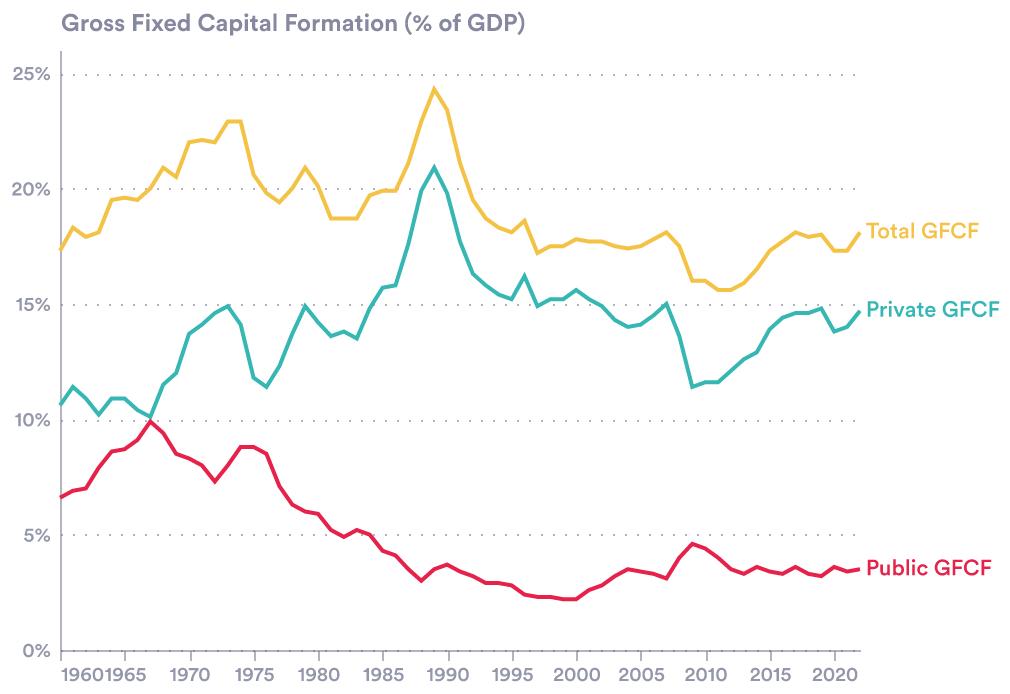

Data behind this chart, as committed beside it:
Year, Total GFCF, Private GFCF, Public GFCF
1960, 17.3%, 10.6%, 6.6%
1961, 18.3%, 11.4%, 6.9%
1962, 17.9%, 10.9%, 7.0%
1963, 18.1%, 10.2%, 7.9%
1964, 19.5%, 10.9%, 8.6%
1965, 19.6%, 10.9%, 8.7%
1966, 19.5%, 10.4%, 9.1%
1967, 20.0%, 10.1%, 9.9%
1968, 20.9%, 11.5%, 9.4%
1969, 20.5%, 12.0%, 8.5%
1970, 22.0%, 13.7%, 8.3%
1971, 22.1%, 14.1%, 8.0%
1972, 22.0%, 14.6%, 7.3%
1973, 22.9%, 14.9%, 8.0%
1974, 22.9%, 14.1%, 8.8%
1975, 20.6%, 11.8%, 8.8%
1976, 19.8%, 11.4%, 8.5%
1977, 19.4%, 12.3%, 7.1%
1978, 20.0%, 13.7%, 6.3%
1979, 20.9%, 14.9%, 6.0%
1980, 20.1%, 14.2%, 5.9%
1981, 18.7%, 13.6%, 5.2%
1982, 18.7%, 13.8%, 4.9%
1983, 18.7%, 13.5%, 5.2%
1984, 19.7%, 14.8%, 5.0%
1985, 19.9%, 15.7%, 4.3%
1986, 19.9%, 15.8%, 4.1%
1987, 21.1%, 17.6%, 3.5%
1988, 22.9%, 19.9%, 3.0%
1989, 24.3%, 20.9%, 3.5%
1990, 23.4%, 19.8%, 3.7%
1991, 21.1%, 17.7%, 3.4%
1992, 19.5%, 16.3%, 3.2%
1993, 18.7%, 15.8%, 2.9%
1994, 18.3%, 15.4%, 2.9%
1995, 18.1%, 15.2%, 2.8%
1996, 18.6%, 16.2%, 2.4%
1997, 17.2%, 14.9%, 2.3%
1998, 17.5%, 15.2%, 2.3%
1999, 17.5%, 15.2%, 2.2%
2000, 17.8%, 15.6%, 2.2%
2001, 17.7%, 15.2%, 2.6%
2002, 17.7%, 14.9%, 2.8%
2003, 17.5%, 14.3%, 3.2%
2004, 17.4%, 14.0%, 3.5%
2005, 17.5%, 14.1%, 3.4%
2006, 17.8%, 14.5%, 3.3%
2007, 18.1%, 15.0%, 3.1%
2008, 17.5%, 13.6%, 4.0%
2009, 16.0%, 11.4%, 4.6%
2010, 16.0%, 11.6%, 4.4%
2011, 15.6%, 11.6%, 4.0%
2012, 15.6%, 12.1%, 3.5%
2013, 15.9%, 12.6%, 3.3%
2014, 16.5%, 12.9%, 3.6%
2015, 17.3%, 13.9%, 3.4%
2016, 17.7%, 14.4%, 3.3%
2017, 18.1%, 14.6%, 3.6%
2018, 17.9%, 14.6%, 3.3%
2019, 18.0%, 14.8%, 3.2%
... 3 more rows
